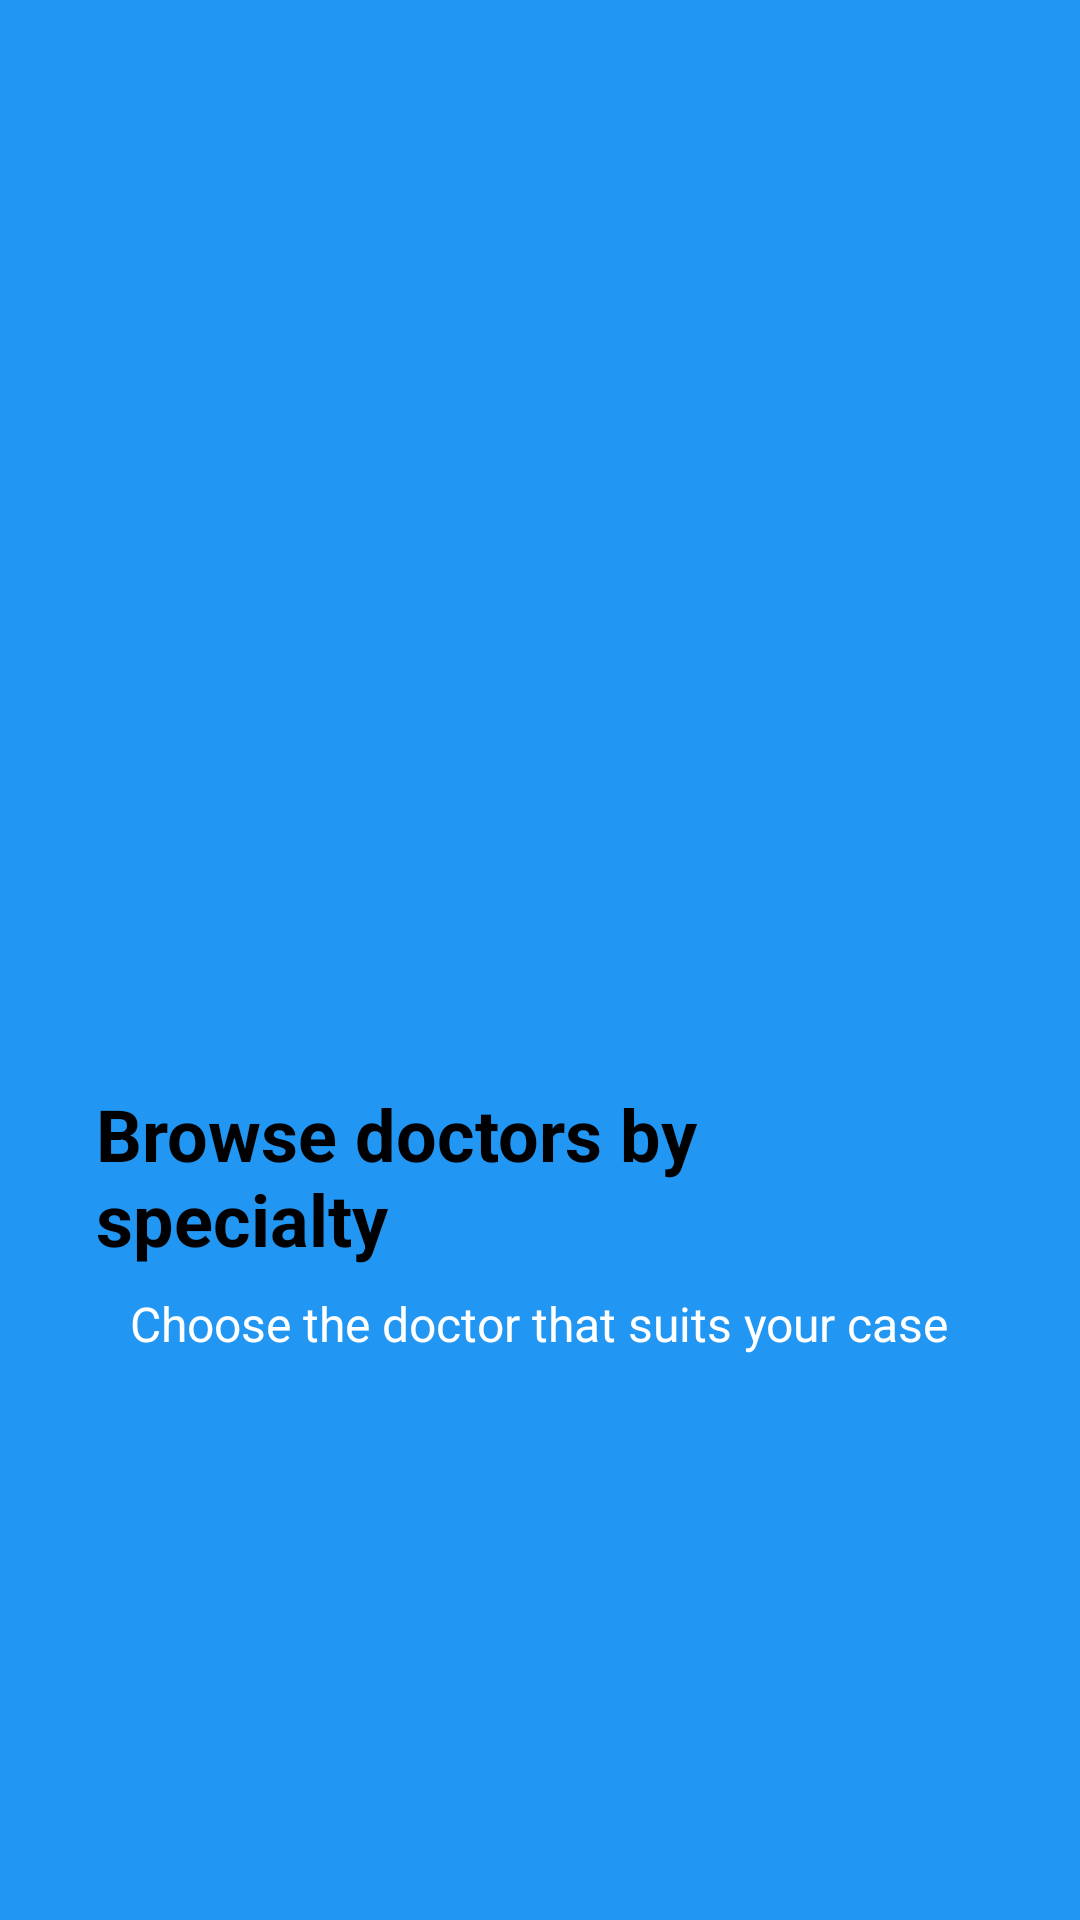

Here is an Android app screen rendered from its layout file. Give the layout XML and the strings, colors and styles it references.
<!-- AndroidManifest.xml: application theme Theme.ClinicApp -->
<!-- res/layout/fragment_onboarding2.xml -->
<?xml version="1.0" encoding="utf-8"?>
<LinearLayout xmlns:android="http://schemas.android.com/apk/res/android"
    android:layout_width="match_parent"
    android:layout_height="match_parent"
    android:orientation="vertical"
    android:gravity="center"
    android:padding="32dp"
    android:background="#2196F3">

    <ImageView
        android:layout_width="150dp"
        android:layout_height="150dp"
        android:src="@drawable/doctor"
        android:contentDescription="صورة ترحيب" />

    <TextView
        android:layout_width="wrap_content"
        android:layout_height="wrap_content"
        android:text="@string/browse_doctors_title"
        android:textSize="24sp"
        android:textStyle="bold"
        android:layout_marginTop="24dp"
        android:textColor="@android:color/black" />

    <TextView
        android:layout_width="wrap_content"
        android:layout_height="wrap_content"
        android:text="@string/browse_doctors_subtitle"
        android:textSize="16sp"
        android:layout_marginTop="8dp"
        android:textColor="@color/white" />

</LinearLayout>
<!-- resources referenced by this layout -->
<resources>
  <color name="white">#FFFFFFFF</color>
  <string name="browse_doctors_subtitle">Choose the doctor that suits your case</string>
  <string name="browse_doctors_title">Browse doctors by specialty</string>
  <style name="Theme.ClinicApp" parent="Theme.Material3.Light.NoActionBar">
          
          
          <item name="android:statusBarColor">?attr/colorSurface</item>
          <item name="android:navigationBarColor">?attr/colorSurface</item>
      </style>
</resources>
